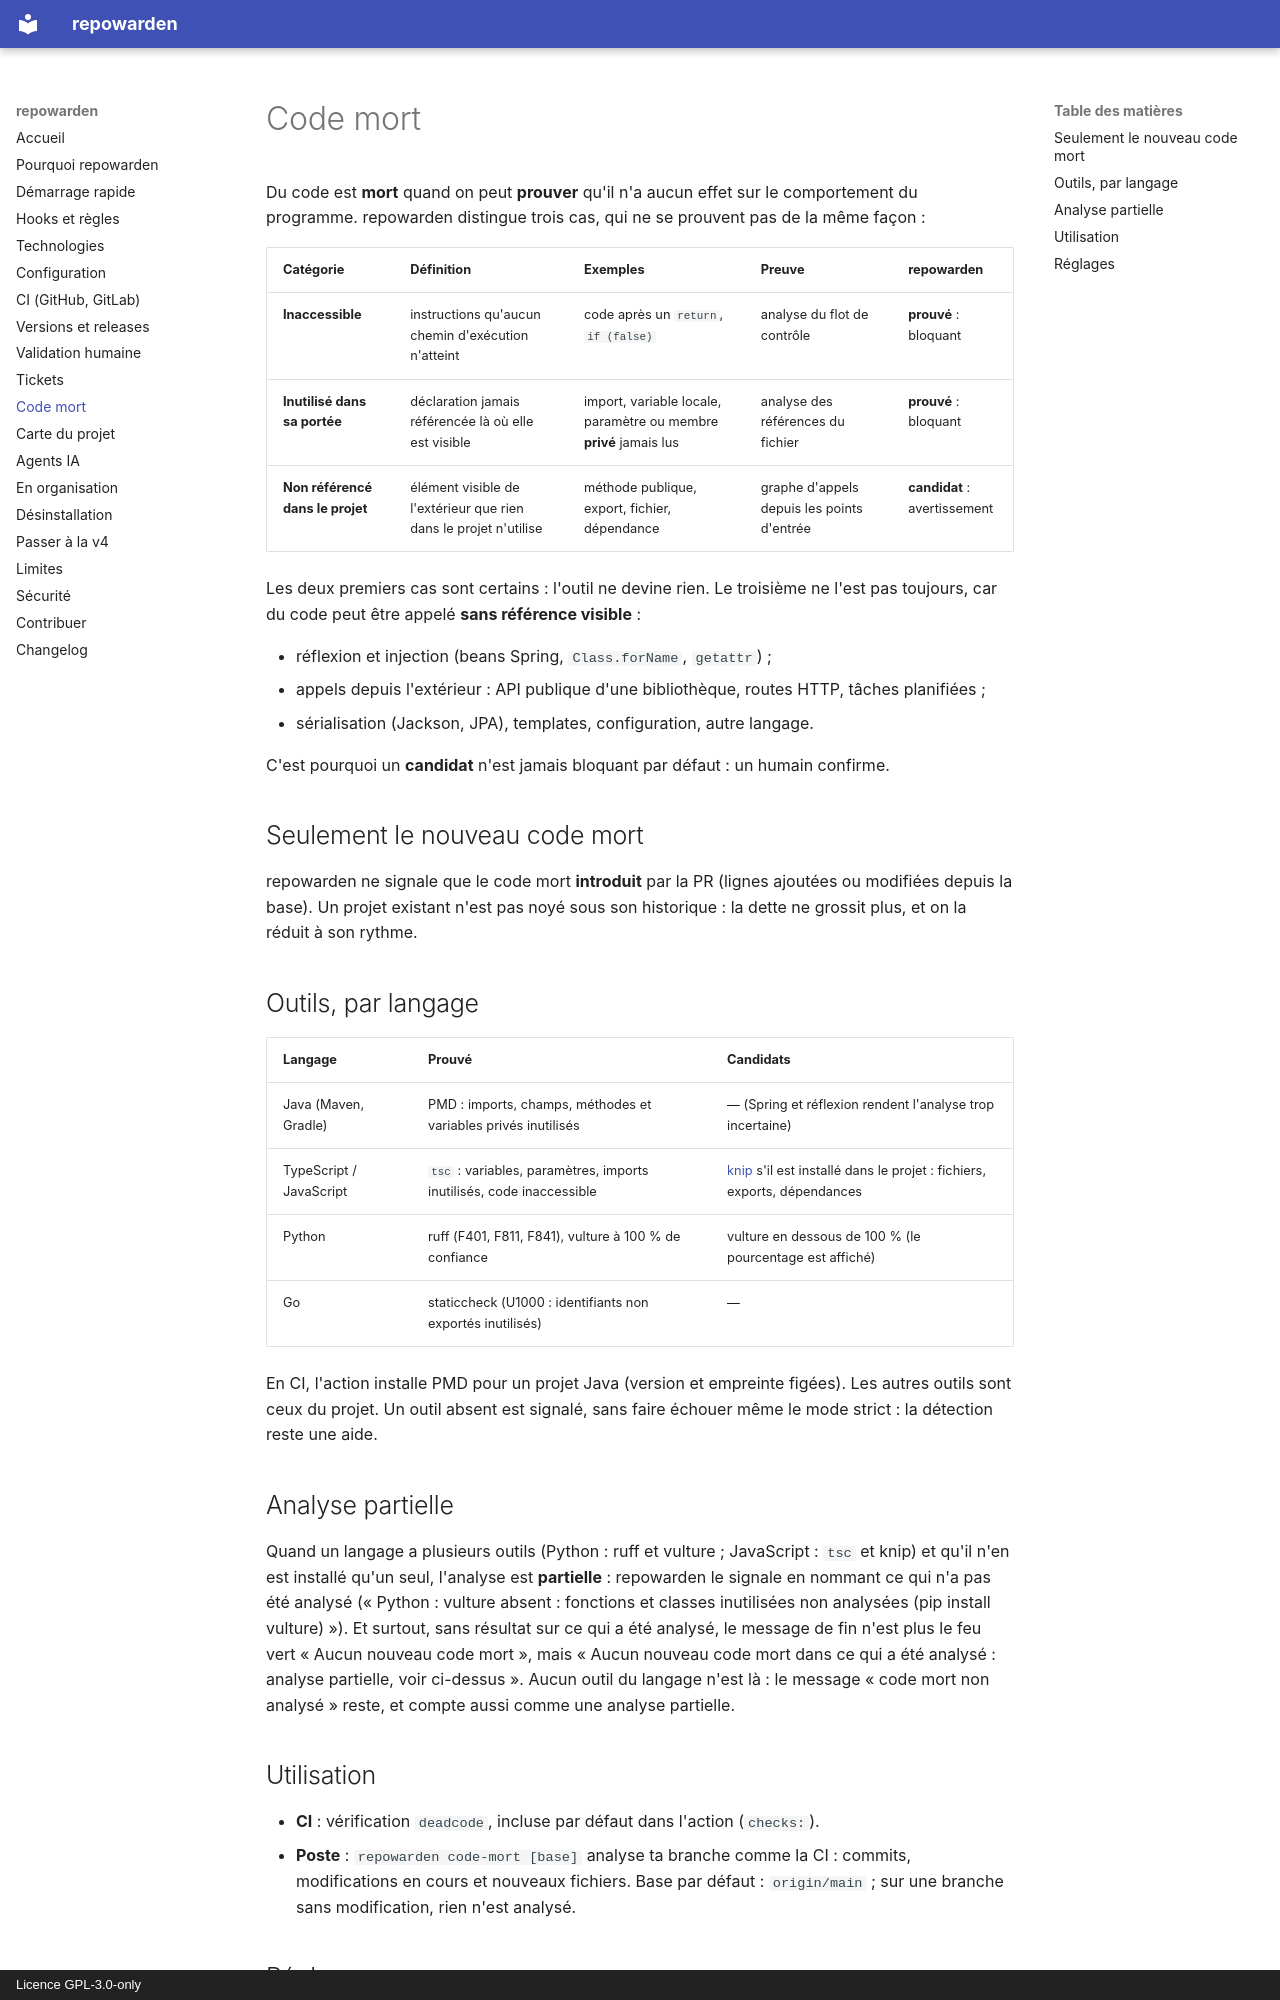

repository: simdevWarden/repowarden · page: code-mort/index.html · generator: mkdocs · copyright: Licence GPL-3.0-only

# Code mort

Du code est **mort** quand on peut **prouver** qu'il n'a aucun effet sur le comportement du programme. repowarden distingue trois cas, qui ne se prouvent pas de la même façon :

| Catégorie | Définition | Exemples | Preuve | repowarden |
|---|---|---|---|---|
| **Inaccessible** | instructions qu'aucun chemin d'exécution n'atteint | code après un `return`, `if (false)` | analyse du flot de contrôle | **prouvé** : bloquant |
| **Inutilisé dans sa portée** | déclaration jamais référencée là où elle est visible | import, variable locale, paramètre ou membre **privé** jamais lus | analyse des références du fichier | **prouvé** : bloquant |
| **Non référencé dans le projet** | élément visible de l'extérieur que rien dans le projet n'utilise | méthode publique, export, fichier, dépendance | graphe d'appels depuis les points d'entrée | **candidat** : avertissement |

Les deux premiers cas sont certains : l'outil ne devine rien. Le troisième ne l'est pas toujours, car du code peut être appelé **sans référence visible** :

- réflexion et injection (beans Spring, `Class.forName`, `getattr`) ;
- appels depuis l'extérieur : API publique d'une bibliothèque, routes HTTP, tâches planifiées ;
- sérialisation (Jackson, JPA), templates, configuration, autre langage.

C'est pourquoi un **candidat** n'est jamais bloquant par défaut : un humain confirme.

## Seulement le nouveau code mort

repowarden ne signale que le code mort **introduit** par la PR (lignes ajoutées ou modifiées depuis la base). Un projet existant n'est pas noyé sous son historique : la dette ne grossit plus, et on la réduit à son rythme.

## Outils, par langage

| Langage | Prouvé | Candidats |
|---|---|---|
| Java (Maven, Gradle) | PMD : imports, champs, méthodes et variables privés inutilisés | — (Spring et réflexion rendent l'analyse trop incertaine) |
| TypeScript / JavaScript | `tsc` : variables, paramètres, imports inutilisés, code inaccessible | [knip](https://knip.dev) s'il est installé dans le projet : fichiers, exports, dépendances |
| Python | ruff (F401, F811, F841), vulture à 100 % de confiance | vulture en dessous de 100 % (le pourcentage est affiché) |
| Go | staticcheck (U1000 : identifiants non exportés inutilisés) | — |

En CI, l'action installe PMD pour un projet Java (version et empreinte figées). Les autres outils sont ceux du projet. Un outil absent est signalé, sans faire échouer même le mode strict : la détection reste une aide.

## Analyse partielle

Quand un langage a plusieurs outils (Python : ruff et vulture ; JavaScript : `tsc` et knip) et qu'il n'en est installé qu'un seul, l'analyse est **partielle** : repowarden le signale en nommant ce qui n'a pas été analysé (« Python : vulture absent : fonctions et classes inutilisées non analysées (pip install vulture) »). Et surtout, sans résultat sur ce qui a été analysé, le message de fin n'est plus le feu vert « Aucun nouveau code mort », mais « Aucun nouveau code mort dans ce qui a été analysé : analyse partielle, voir ci-dessus ». Aucun outil du langage n'est là : le message « code mort non analysé » reste, et compte aussi comme une analyse partielle.
